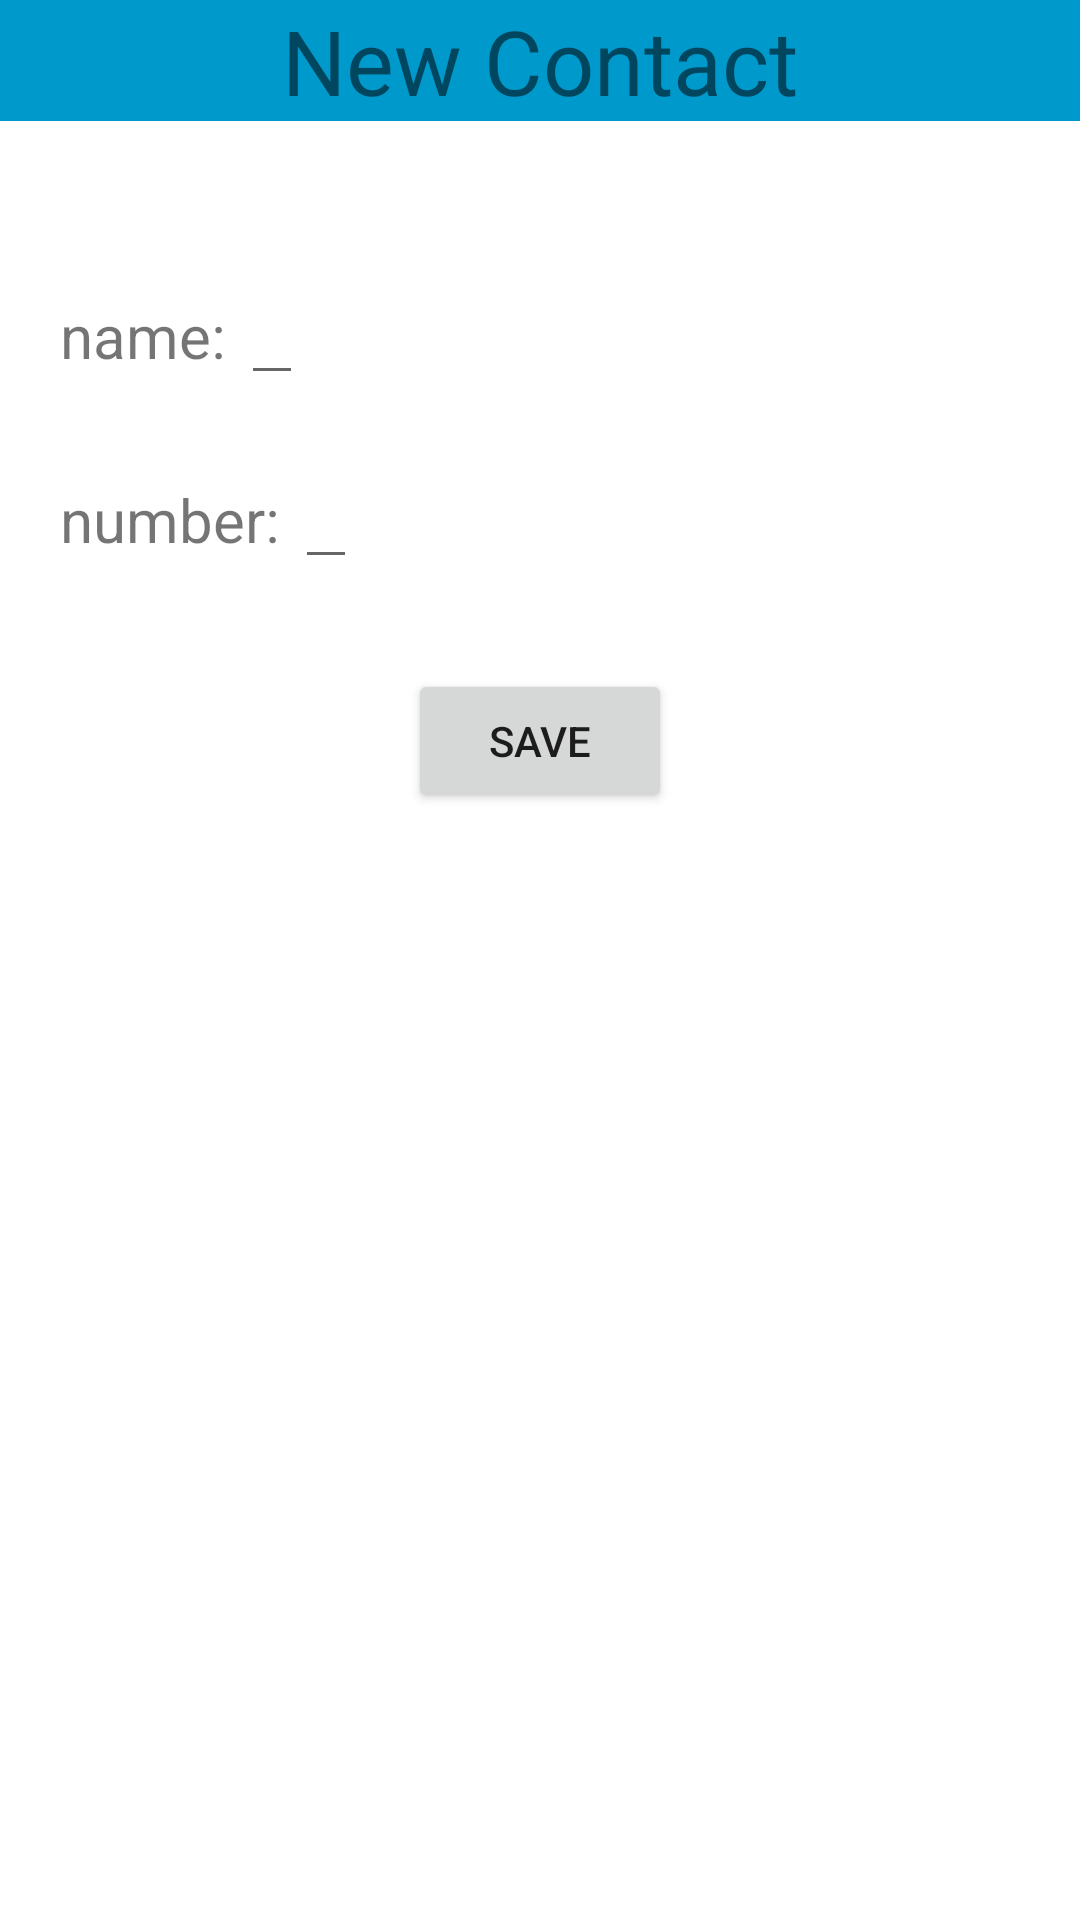

Layout XML and referenced resources for this Android screen:
<!-- AndroidManifest.xml: application theme Theme.DreamDP -->
<!-- res/layout/activity_contact__snack_bar.xml -->
<?xml version="1.0" encoding="utf-8"?>
<LinearLayout
    xmlns:android="http://schemas.android.com/apk/res/android"
    xmlns:app="http://schemas.android.com/apk/res-auto"
    xmlns:tools="http://schemas.android.com/tools"
    android:layout_width="300dp"
    android:layout_height="300dp"
    android:layout_gravity="center"
    tools:context=".Contact_SnackBar">

    <LinearLayout
        android:layout_width="match_parent"
        android:layout_height="match_parent"
        android:orientation="vertical">

        <TextView
        android:layout_width="match_parent"
        android:layout_height="wrap_content"
        android:textSize="30dp"
        android:text="New Contact"
        android:gravity="center"
        android:background="@android:color/holo_blue_dark"/>

        <LinearLayout
            android:layout_width="match_parent"
            android:layout_height="wrap_content"
            android:orientation="horizontal">

            <TextView
                android:id="@+id/name_tag"
                android:layout_width="wrap_content"
                android:layout_height="wrap_content"
                android:layout_marginTop="50dp"
                android:text="name: "
                android:textSize="20dp"
                android:layout_marginLeft="20dp"/>

            <EditText
                android:layout_width="wrap_content"
                android:layout_height="wrap_content"
                android:id="@+id/name"
                android:layout_marginTop="50dp"
                android:inputType="text"/>

        </LinearLayout>

        <LinearLayout
            android:layout_width="match_parent"
            android:layout_height="wrap_content"
            android:orientation="horizontal">


            <TextView
                android:layout_width="wrap_content"
                android:layout_height="wrap_content"
                android:id="@+id/number_tag"
                android:layout_marginTop="20dp"
                android:text="number: "
                android:textSize="20dp"
                android:layout_marginLeft="20dp"/>

            <EditText
                android:layout_width="wrap_content"
                android:layout_height="wrap_content"
                android:id="@+id/number"
                android:layout_marginTop="20dp"
                android:inputType="text"/>

        </LinearLayout>

        <Button
            android:layout_width="wrap_content"
            android:layout_height="wrap_content"
            android:id="@+id/save"
            android:layout_marginTop="30dp"
            android:layout_gravity="center"
            android:text="SAVE"/>

    </LinearLayout>
</LinearLayout>
<!-- resources referenced by this layout -->
<resources>
  <style name="Theme.DreamDP" parent="Theme.MaterialComponents.DayNight.DarkActionBar">
          
          <item name="colorPrimary">@color/sky_500</item>
          <item name="colorPrimaryVariant">@color/sky_700</item>
          <item name="colorOnPrimary">@color/white</item>
          
          <item name="colorSecondary">@color/moon_200</item>
          <item name="colorSecondaryVariant">@color/moon_700</item>
          <item name="colorOnSecondary">@color/black</item>
          
          <item name="android:statusBarColor" tools:targetApi="l">?attr/colorPrimaryVariant</item>
          
          <item name="android:navigationBarColor">@color/sky_700</item>
      </style>
  <color name="sky_500">#030140</color>
  <color name="sky_700">#FF010326</color>
  <color name="white">#FFFFFFFF</color>
  <color name="moon_200">#FFF2DBAE</color>
  <color name="moon_700">#FFA68572</color>
  <color name="black">#FF000000</color>
</resources>
